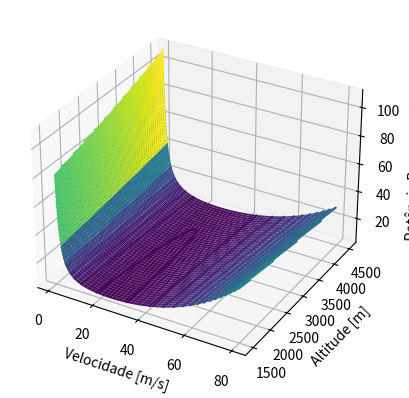

Reproduce this figure in Python.
# %matplotlib inline
import numpy as np
import matplotlib.pyplot as plt


def rho(height):
    h = 3.28 * height
    return ((1 - 6.875E-6 * h) ** 5.2561) / (1 - 6.875E-6 * h) * 1.225377


m = 634.7733
e = 0.9
AR = 18
W = m * 4.44822
S = 4.9
K = 1 / (np.pi * AR * e)


def pot_req(vel, h):
    cdo = 0.02256
    cl = 2 * W / (rho(h) * S * pow(vel, 2))
    cdi = pow(cl, 2) * K
    cd = cdo + cdi
    d = cd * rho(h) * pow(vel, 2) * S / 2
    return d * vel * 0.00134


x = np.linspace(1, 80, 500)
y = np.linspace(1500, 4500, 500)

X, Y = np.meshgrid(x, y)
Z = pot_req(X, Y)

fig = plt.figure()
ax = plt.axes(projection='3d')
ax.contour3D(X, Y, Z, 50)
ax.set_xlabel('Velocidade [m/s]')
ax.set_ylabel('Altitude [m]')
ax.set_zlabel('Potência Requerida [HP]')
ax.plot_surface(X, Y, Z, cmap='viridis')

plt.show()
